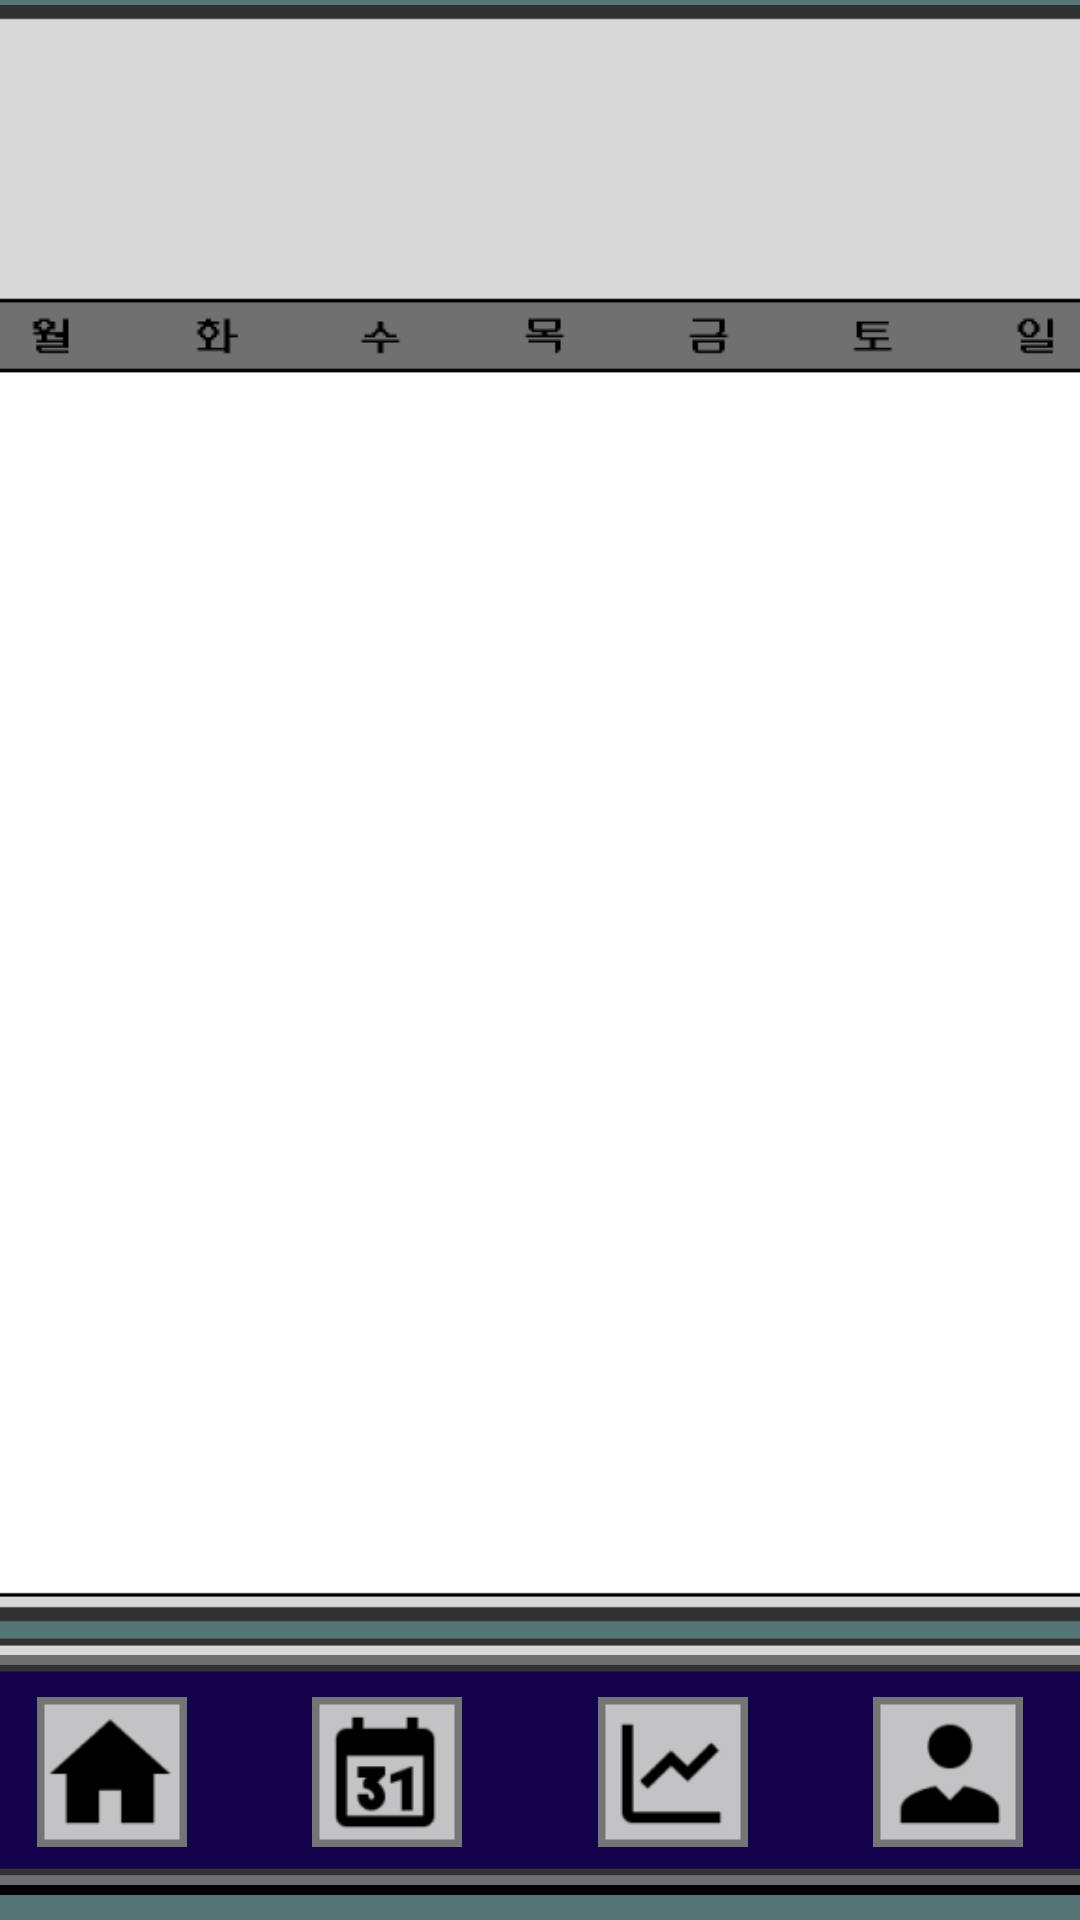

Reconstruct the res/layout file that produces this screen, plus the resources it refers to.
<!-- AndroidManifest.xml: application theme Theme.CapstoneDesignProject -->
<!-- res/layout/activity_calendar.xml -->
<?xml version="1.0" encoding="utf-8"?>
<androidx.constraintlayout.widget.ConstraintLayout xmlns:android="http://schemas.android.com/apk/res/android"
    xmlns:app="http://schemas.android.com/apk/res-auto"
    xmlns:tools="http://schemas.android.com/tools"
    android:layout_width="match_parent"
    android:layout_height="match_parent"
    tools:context=".ExamPage">

    <androidx.constraintlayout.widget.ConstraintLayout
        android:layout_width="match_parent"
        android:layout_height="match_parent"
        android:background="@color/background"
        android:orientation="vertical"
        tools:layout_editor_absoluteX="177dp"
        tools:layout_editor_absoluteY="0dp">

        <ImageView
            android:id="@+id/h_calen_box"
            android:layout_width="390dp"
            android:layout_height="625dp"
            android:background="@drawable/calen_bg"
            android:contentDescription="@string/app_name"
            app:layout_constraintBottom_toBottomOf="parent"
            app:layout_constraintEnd_toEndOf="parent"
            app:layout_constraintHorizontal_bias="0.5"
            app:layout_constraintStart_toStartOf="parent"
            app:layout_constraintTop_toTopOf="parent"
            app:layout_constraintVertical_bias="0.1" />

        <ImageView
            android:id="@+id/h_menu_box"
            android:layout_width="390dp"
            android:layout_height="80dp"
            android:background="@drawable/menu_box"
            android:contentDescription="@string/app_name"
            app:layout_constraintBottom_toBottomOf="parent"
            app:layout_constraintEnd_toEndOf="parent"
            app:layout_constraintStart_toStartOf="parent"
            app:layout_constraintTop_toTopOf="parent"
            app:layout_constraintVertical_bias="0.985" />

        <ImageButton
            android:id="@+id/h_tocalen"
            android:layout_width="50dp"
            android:layout_height="50dp"
            android:background="@drawable/tocalen"
            android:contentDescription="@string/app_name"
            app:layout_constraintBottom_toBottomOf="@+id/h_menu_box"
            app:layout_constraintEnd_toEndOf="@+id/h_menu_box"
            app:layout_constraintHorizontal_bias="0.35"
            app:layout_constraintStart_toStartOf="@+id/h_menu_box"
            app:layout_constraintTop_toTopOf="@+id/h_menu_box"
            app:layout_constraintVertical_bias="0.47" />

        <ImageButton
            android:id="@+id/h_toanaly"
            android:layout_width="50dp"
            android:layout_height="50dp"
            android:background="@drawable/toanaly"
            android:contentDescription="@string/app_name"
            app:layout_constraintBottom_toBottomOf="@+id/h_menu_box"
            app:layout_constraintEnd_toEndOf="@+id/h_menu_box"
            app:layout_constraintHorizontal_bias="0.63"
            app:layout_constraintStart_toStartOf="@+id/h_menu_box"
            app:layout_constraintTop_toTopOf="@+id/h_menu_box"
            app:layout_constraintVertical_bias="0.47" />

        <ImageButton
            android:id="@+id/h_touser"
            android:layout_width="50dp"
            android:layout_height="50dp"
            android:background="@drawable/touser"
            android:contentDescription="@string/app_name"
            app:layout_constraintBottom_toBottomOf="@+id/h_menu_box"
            app:layout_constraintEnd_toEndOf="@+id/h_menu_box"
            app:layout_constraintHorizontal_bias="0.9"
            app:layout_constraintStart_toStartOf="@+id/h_menu_box"
            app:layout_constraintTop_toTopOf="@+id/h_menu_box"
            app:layout_constraintVertical_bias="0.47" />

        <ImageButton
            android:id="@+id/h_tohome"
            android:layout_width="50dp"
            android:layout_height="50dp"
            android:background="@drawable/tohome"
            android:contentDescription="@string/app_name"
            app:layout_constraintBottom_toBottomOf="@+id/h_menu_box"
            app:layout_constraintEnd_toEndOf="@+id/h_menu_box"
            app:layout_constraintHorizontal_bias="0.08"
            app:layout_constraintStart_toStartOf="@+id/h_menu_box"
            app:layout_constraintTop_toTopOf="@+id/h_menu_box"
            app:layout_constraintVertical_bias="0.47" />

    </androidx.constraintlayout.widget.ConstraintLayout>

</androidx.constraintlayout.widget.ConstraintLayout>
<!-- resources referenced by this layout -->
<resources>
  <color name="background">#567577</color>
  <!-- drawable calen_bg: png bitmap (drawable, 5944 bytes) -->
  <!-- drawable menu_box: png bitmap (drawable, 2431 bytes) -->
  <!-- drawable toanaly: png bitmap (drawable, 1654 bytes) -->
  <!-- drawable tocalen: png bitmap (drawable, 1641 bytes) -->
  <!-- drawable tohome: png bitmap (drawable, 1364 bytes) -->
  <!-- drawable touser: png bitmap (drawable, 1681 bytes) -->
  <string name="app_name">기사님</string>
  <style name="Theme.CapstoneDesignProject" parent="Theme.MaterialComponents.DayNight.DarkActionBar">
          
          <item name="colorPrimary">@color/purple_500</item>
          <item name="colorPrimaryVariant">@color/purple_700</item>
          <item name="colorOnPrimary">@color/white</item>
          
          <item name="colorSecondary">@color/teal_200</item>
          <item name="colorSecondaryVariant">@color/teal_700</item>
          <item name="colorOnSecondary">@color/black</item>
          
          <item name="android:statusBarColor">?attr/colorPrimaryVariant</item>
          <item name="windowNoTitle">true</item>
          <item name="android:windowFullscreen">true</item>
          
      </style>
  <color name="purple_500">#FF6200EE</color>
  <color name="purple_700">#FF3700B3</color>
  <color name="white">#FFFFFFFF</color>
  <color name="teal_200">#FF03DAC5</color>
  <color name="teal_700">#FF018786</color>
  <color name="black">#FF000000</color>
</resources>
